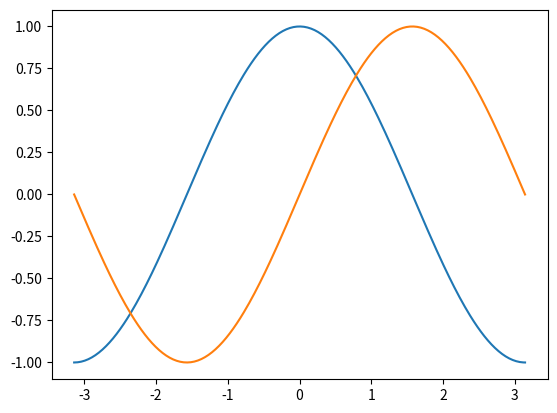
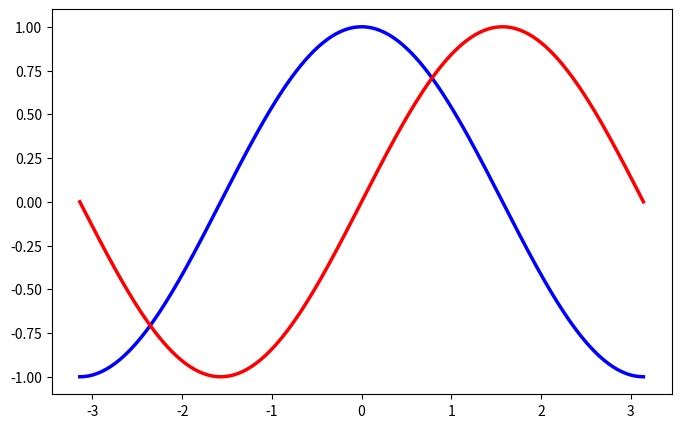
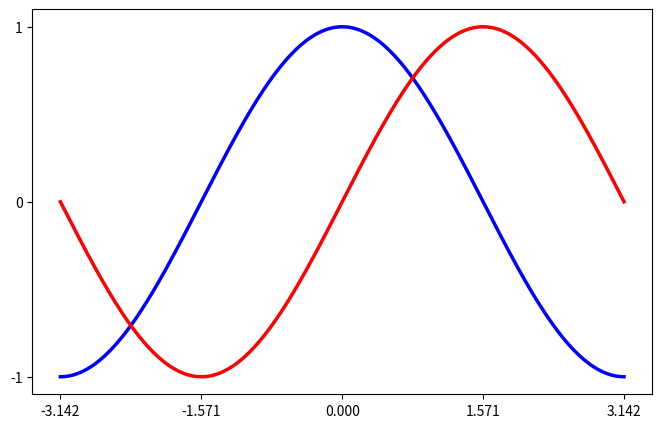
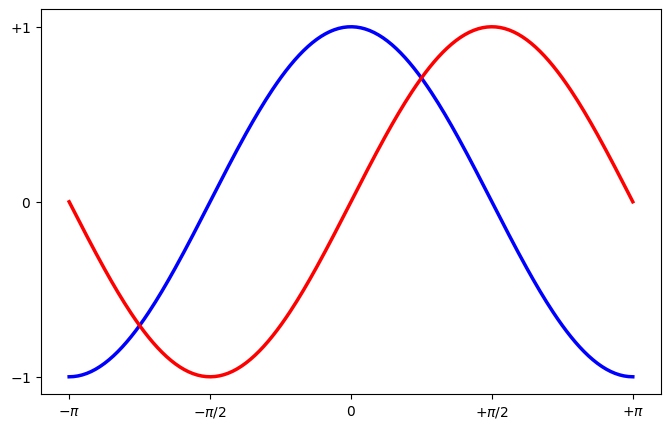
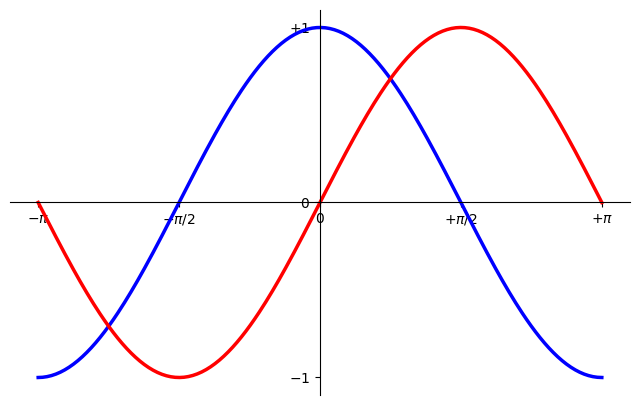
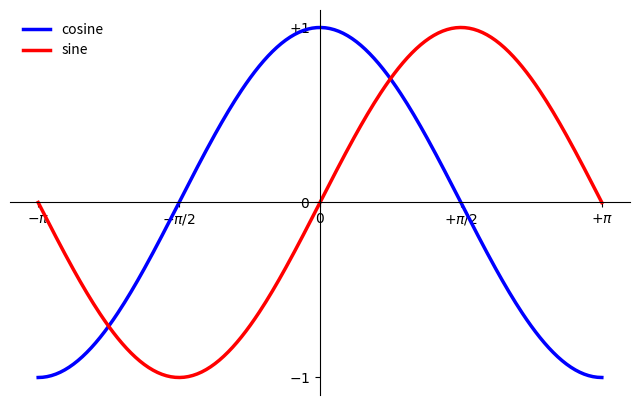
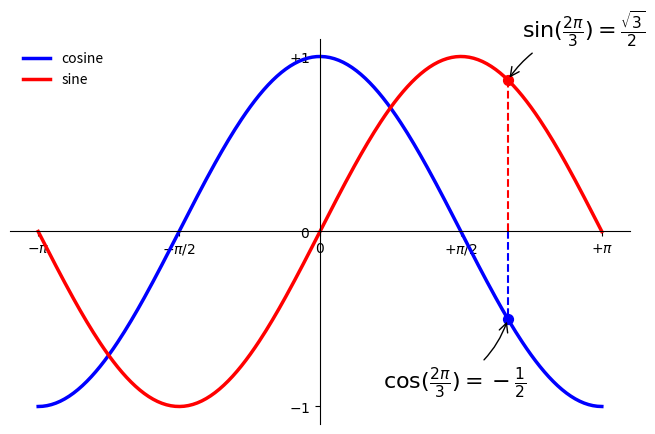
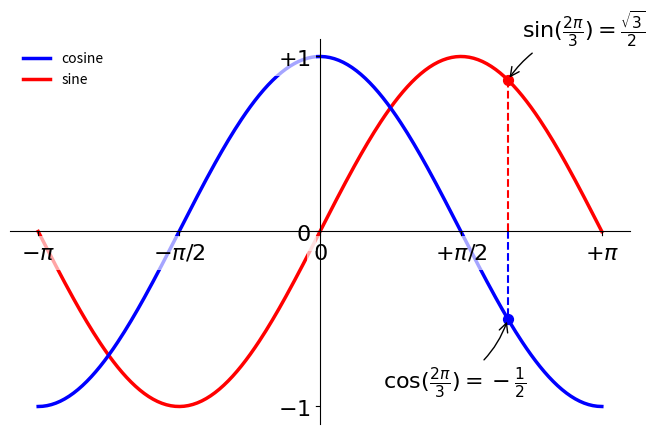

Python code for these plots, in order:
import matplotlib.pyplot as plt
import numpy as np

%matplotlib inline

X = np.linspace(-np.pi, np.pi, 256, endpoint=True)
C,S = np.cos(X), np.sin(X)

plt.plot(X, C)
plt.plot(X, S)

fig = plt.figure(figsize=(8,5), dpi=80) # Create a new figure of size 8x5 points, using 80 dots per inch
ax = fig.add_subplot(111) # Create a new subplot from a grid of 1x1

# Plot cosine using blue color with a continuous line of width 2.5 (pixels)
ax.plot(X, C, color="blue", linewidth=2.5, linestyle="-")
# Plot sine using red color with a continuous line of width 2.5 (pixels)
ax.plot(X, S, color="red", linewidth=2.5, linestyle="-")

ax.set_xlim(X.min()*1.1, X.max()*1.1) # Set x limits
ax.set_ylim(C.min()*1.1, C.max()*1.1) # Set y limits

fig = plt.figure(figsize=(8,5), dpi=80)
ax = fig.add_subplot(111)

ax.plot(X, C, color="blue", linewidth=2.5, linestyle="-")
ax.plot(X, S, color="red", linewidth=2.5, linestyle="-")

ax.set_xlim(X.min()*1.1, X.max()*1.1)
ax.set_xticks([-np.pi, -np.pi/2, 0, np.pi/2, np.pi]) ## This line is new or has been updated.

ax.set_ylim(C.min()*1.1, C.max()*1.1)
ax.set_yticks([-1, 0, +1]) ##

fig = plt.figure(figsize=(8,5), dpi=80)
ax = fig.add_subplot(111)

ax.plot(X, C, color="blue", linewidth=2.5, linestyle="-")
ax.plot(X, S, color="red", linewidth=2.5, linestyle="-")

ax.set_xlim(X.min()*1.1, X.max()*1.1)
ax.set_xticks([-np.pi, -np.pi/2, 0, np.pi/2, np.pi])
ax.set_xticklabels([r'$-\pi$', r'$-\pi/2$', r'$0$', r'$+\pi/2$', r'$+\pi$']) ##

ax.set_ylim(C.min()*1.1,C.max()*1.1)
ax.set_yticks([-1, 0, +1])
ax.set_yticklabels([r'$-1$', r'$0$', r'$+1$']) ##

fig = plt.figure(figsize=(8,5), dpi=80)
ax = fig.add_subplot(111)

ax.spines['right'].set_visible(False) ##
ax.spines['top'].set_visible(False) ##
ax.xaxis.set_ticks_position('bottom') ##
ax.spines['bottom'].set_position(('data', 0)) ##
ax.yaxis.set_ticks_position('left') ##
ax.spines['left'].set_position(('data', 0)) ##

ax.plot(X, C, color="blue", linewidth=2.5, linestyle="-")
ax.plot(X, S, color="red", linewidth=2.5, linestyle="-")

ax.set_xlim(X.min()*1.1, X.max()*1.1)
ax.set_xticks([-np.pi, -np.pi/2, 0, np.pi/2, np.pi])
ax.set_xticklabels([r'$-\pi$', r'$-\pi/2$', r'$0$', r'$+\pi/2$', r'$+\pi$'])

ax.set_ylim(C.min()*1.1,C.max()*1.1)
ax.set_yticks([-1, 0, +1])
ax.set_yticklabels([r'$-1$', r'$0$', r'$+1$'])

fig = plt.figure(figsize=(8,5), dpi=80)
ax = fig.add_subplot(111)

ax.spines['right'].set_visible(False)
ax.spines['top'].set_visible(False)
ax.xaxis.set_ticks_position('bottom')
ax.spines['bottom'].set_position(('data',0))
ax.yaxis.set_ticks_position('left')
ax.spines['left'].set_position(('data',0))

ax.plot(X, C, color="blue", linewidth=2.5, linestyle="-", label="cosine")
ax.plot(X, S, color="red", linewidth=2.5, linestyle="-", label="sine")

ax.set_xlim(X.min()*1.1, X.max()*1.1)
ax.set_xticks([-np.pi, -np.pi/2, 0, np.pi/2, np.pi])
ax.set_xticklabels([r'$-\pi$', r'$-\pi/2$', r'$0$', r'$+\pi/2$', r'$+\pi$'])

ax.set_ylim(C.min()*1.1,C.max()*1.1)
ax.set_yticks([-1, 0, +1])
ax.set_yticklabels([r'$-1$', r'$0$', r'$+1$'])

ax.legend(loc='upper left', frameon=False) ##

fig = plt.figure(figsize=(8,5), dpi=80)
ax = fig.add_subplot(111)

ax.spines['right'].set_visible(False)
ax.spines['top'].set_visible(False)
ax.xaxis.set_ticks_position('bottom')
ax.spines['bottom'].set_position(('data',0))
ax.yaxis.set_ticks_position('left')
ax.spines['left'].set_position(('data',0))

ax.plot(X, C, color="blue", linewidth=2.5, linestyle="-", label="cosine")
ax.plot(X, S, color="red", linewidth=2.5, linestyle="-",  label="sine")

ax.set_xlim(X.min()*1.1, X.max()*1.1)
ax.set_xticks([-np.pi, -np.pi/2, 0, np.pi/2, np.pi])
ax.set_xticklabels([r'$-\pi$', r'$-\pi/2$', r'$0$', r'$+\pi/2$', r'$+\pi$'])

ax.set_ylim(C.min()*1.1,C.max()*1.1)
ax.set_yticks([-1, 0, +1])
ax.set_yticklabels([r'$-1$', r'$0$', r'$+1$'])

ax.legend(loc='upper left', frameon=False)

t = 2*np.pi/3 ##
ax.plot([t,t],[0,np.cos(t)], color ='blue',  linewidth=1.5, linestyle="--") ##
ax.plot([t,t],[0,np.sin(t)], color ='red',  linewidth=1.5, linestyle="--") ##

ax.scatter([t,],[np.cos(t),], 50, color ='blue') ##
ax.scatter([t,],[np.sin(t),], 50, color ='red') ##

ax.annotate(r'$\cos(\frac{2\pi}{3})=-\frac{1}{2}$', xy=(t, np.cos(t)), xycoords='data', ##
             xytext=(-90, -50), textcoords='offset points', fontsize=16, ##
             arrowprops=dict(arrowstyle="->", connectionstyle="arc3,rad=.2")) ##
ax.annotate(r'$\sin(\frac{2\pi}{3})=\frac{\sqrt{3}}{2}$', xy=(t, np.sin(t)), xycoords='data', ##
             xytext=(+10, +30), textcoords='offset points', fontsize=16, ##
             arrowprops=dict(arrowstyle="->", connectionstyle="arc3,rad=.2")) ##

fig = plt.figure(figsize=(8,5), dpi=80)
ax = fig.add_subplot(111)

ax.spines['right'].set_visible(False)
ax.spines['top'].set_visible(False)
ax.xaxis.set_ticks_position('bottom')
ax.spines['bottom'].set_position(('data',0))
ax.yaxis.set_ticks_position('left')
ax.spines['left'].set_position(('data',0))

ax.plot(X, C, color="blue", linewidth=2.5, linestyle="-", label="cosine", zorder=-1)
ax.plot(X, S, color="red", linewidth=2.5, linestyle="-",  label="sine", zorder=-2)

ax.set_xlim(X.min()*1.1, X.max()*1.1)
ax.set_xticks([-np.pi, -np.pi/2, 0, np.pi/2, np.pi])
ax.set_xticklabels([r'$-\pi$', r'$-\pi/2$', r'$0$', r'$+\pi/2$', r'$+\pi$'])

ax.set_ylim(C.min()*1.1,C.max()*1.1)
ax.set_yticks([-1, 0, +1])
ax.set_yticklabels([r'$-1$', r'$0$', r'$+1$'])

ax.legend(loc='upper left', frameon=False)

t = 2*np.pi/3
ax.plot([t,t],[0,np.cos(t)], color ='blue',  linewidth=1.5, linestyle="--")
ax.plot([t,t],[0,np.sin(t)], color ='red',  linewidth=1.5, linestyle="--")

ax.scatter([t,],[np.cos(t),], 50, color ='blue')
ax.scatter([t,],[np.sin(t),], 50, color ='red')

ax.annotate(r'$\cos(\frac{2\pi}{3})=-\frac{1}{2}$', xy=(t, np.cos(t)), xycoords='data',
             xytext=(-90, -50), textcoords='offset points', fontsize=16,
             arrowprops=dict(arrowstyle="->", connectionstyle="arc3,rad=.2"))
ax.annotate(r'$\sin(\frac{2\pi}{3})=\frac{\sqrt{3}}{2}$', xy=(t, np.sin(t)), xycoords='data',
             xytext=(+10, +30), textcoords='offset points', fontsize=16,
             arrowprops=dict(arrowstyle="->", connectionstyle="arc3,rad=.2"))

for label in ax.get_xticklabels() + ax.get_yticklabels(): ##
    label.set_fontsize(16) ##
    label.set_bbox(dict(facecolor='white', edgecolor='None', alpha=0.65 )) ##